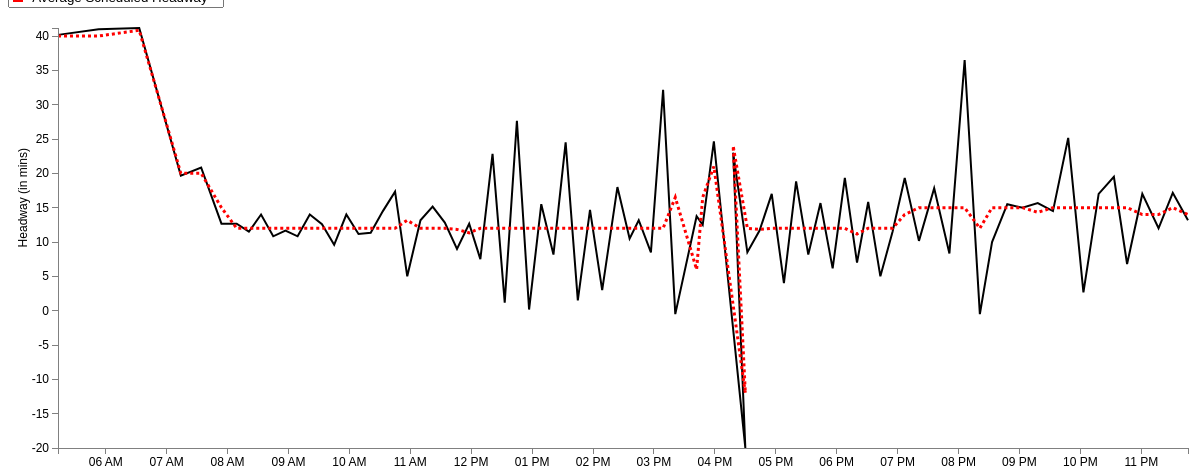
D3 v3 page, settled after 480 driven frames (8 s of simulated time); the page loaded 1 data file(s).


var margin = {top: 20, right: 20, bottom: 20, left: 50},
    width = 1200 - margin.left - margin.right,
    height = 460 - margin.top - margin.bottom;
var parseDate = d3.time.format("%H:%M").parse;
var x = d3.time.scale()
    .domain([0, 25])
    .range([0, width]);
var y = d3.scale.linear()
    .range([height, 0]);
var xAxis = d3.svg.axis()
    .scale(x)
    .ticks(d3.time.hours, 1)
    .orient("bottom");
var yAxis = d3.svg.axis()
    .scale(y)
    .orient("left");
	
//Define the line
var valueline = d3.svg.line()
    .x(function(d) { 
	 if (d.AvgStartTime > 0 && d.AvgStartTime < 1439) { //Bound for end of this day (11:59pm = 1439 mins)
	    return x(d.mytime);} })
    .y(function(d) { return y(d.AvgAct); });
	
//Define the second line

var valueline2 = d3.svg.line()

	.x(function(d) { 
	if (d.AvgStartTime > 0 && d.AvgStartTime < 1439) { //Bound for end of this day (11:59pm = 1439 mins)
	return x(d.mytime);} })
    .y(function(d) { return y(d.AvgSch); });
	
var svg = d3.select("body").append("svg")
    .attr("width", width + margin.left + margin.right)
    .attr("height", height + margin.top + margin.bottom)
  .append("g")
    .attr("transform", "translate(" + margin.left + "," + margin.top + ")");

	//Declaring the variables we need to convert to hours::minutes string
var hour; 
var hour_str;
var min; 
var min_str;
var prefix_str = "2013-03-01T";
var HMtime = d3.time.format("%H:%M");

//Retrieve the data
d3.csv("avg_32_inbound_result.csv", function(error, data) {
  data.forEach(function(d) {
  d.AvgStartTime = +d.AvgStartTime; //Set this to StartTimeInMin before we convert it
  hour = Math.floor(d.AvgStartTime/ 60); //Gives us the hour
		hour_str = hour.toString();	//Convert hour to string
			if (hour_str.length == 1) { //We add a 0 in front for correct formatting
				hour_str = "0" + hour_str;
				} 
	min = Math.floor(d.AvgStartTime % 60); //Converts to minutes
		min_str = min.toString();
			if (hour_str.length == 1) { //We add a 0 in front for correct formatting
				min_str = "0" + min_str;
				} 
	HMtime = hour_str + ":" + min_str; //Concatenate the substrings above to form HH:MM formatted string
	
	d.mytime = parseDate(HMtime);
    d.AvgAct = +d.AvgAct;
	d.AvgSch = +d.AvgSch;
	 
  });
  
  x.domain(d3.extent(data, function(d) { 
  
if (d.AvgStartTime > 0 && d.AvgStartTime < 1439) { //Bound for end of this day (11:59pm = 1439 mins)
 
  return d.mytime;}  }));
  y.domain(d3.extent(data, function(d) { return d.AvgAct; }));
  /* svg.append("path")
      .datum(data)
      .attr("class", "line")
      .attr("d", line);
	  */
	
	// Add the valueline path.
    svg.append("path")		
        .attr("class", "line")	
        .attr("d", valueline(data))
		.attr("stroke-width", 2)
		.attr("stroke", 'black');
	//Add the valueline2 path
	svg.append("path")		
		.attr("class","line")
        .attr("d", valueline2(data))
		.style("stroke-dasharray", ("3, 3"))
		.attr("stroke-width", 3)
		.attr("stroke", 'red');

  svg.append("g")
      .attr("class", "x axis")
      .attr("transform", "translate(0," + height + ")")
      .call(xAxis);
  svg.append("g")
      .attr("class", "y axis")
      .call(yAxis)
    .append("text")
      .attr("transform", "rotate(-90)")
      .attr("y", -40)
	  .attr("x", -120)
      .attr("dy", ".71em")
      .style("text-anchor", "end")
      .text("Headway (in mins)");


});


### data: avg_32_inbound_result.csv
HeadwayId, ServiceDate: chararray, StartTimeInMin, RouteName: chararray, RouteDirectionName: chararray, Trip_1: int, Trip_2: int, StopName: bytearray, ActHeadway, ScheduledHeadway, HeadwayDifference, ID, AvgAct, AvgSch, AvgStartTime, AbsDifference, AvgDifference
1, 3/1/2014, 305, 32, Inbound, 4209859, 4209861, Hyde Park Ave @ Wolcott Square, 41, 40, 1, 1, 40.17, 40, 313, 1, 1.17
1, 3/1/2014, 309, 32, Inbound, 4209859, 4209861, Hyde Park Ave @ Oak Street, 40, 40, 0, 2, 41, 40, 353, 0, 1.33
1, 3/1/2014, 312, 32, Inbound, 4209859, 4209861, Hyde Park Ave @ Thatcher St, 38, 40, -2, 3, 41.17, 40.83, 393, 2, 2.33
1, 3/1/2014, 314, 32, Inbound, 4209859, 4209861, Hyde Park Ave @ American Legion Hwy, 39, 40, -1, 4, 19.67, 20, 434, 1, 0.67
1, 3/1/2014, 316, 32, Inbound, 4209859, 4209861, Hyde Park Ave @ Cummins Hwy, 41, 40, 1, 5, 20.83, 20, 454, 1, 3.17
1, 3/1/2014, 320, 32, Inbound, 4209859, 4209861, Forest Hills Station Lower Busway, 42, 40, 2, 6, 12.67, 15, 474, 2, 2.33
2, 3/1/2014, 345, 32, Inbound, 4209861, 4211106, Hyde Park Ave @ Wolcott Square, 39, 40, -1, 7, 12.67, 12, 489, 1, 1.00
2, 3/1/2014, 349, 32, Inbound, 4209861, 4211106, Hyde Park Ave @ Oak Street, 41, 40, 1, 8, 11.5, 12, 501, 1, 2.17
2, 3/1/2014, 352, 32, Inbound, 4209861, 4211106, Hyde Park Ave @ Thatcher St, 42, 40, 2, 9, 14, 12, 513, 2, 3.67
2, 3/1/2014, 354, 32, Inbound, 4209861, 4211106, Hyde Park Ave @ American Legion Hwy, 42, 40, 2, 10, 10.83, 12, 525, 2, 1.50
2, 3/1/2014, 356, 32, Inbound, 4209861, 4211106, Hyde Park Ave @ Cummins Hwy, 41, 40, 1, 11, 11.67, 12, 537, 1, 0.67
2, 3/1/2014, 360, 32, Inbound, 4209861, 4211106, Forest Hills Station Lower Busway, 41, 40, 1, 12, 10.83, 12, 549, 1, 1.83
3, 3/1/2014, 385, 32, Inbound, 4211106, 4211108, Hyde Park Ave @ Wolcott Square, 48, 40, 8, 13, 14, 12, 561, 8, 2.00
3, 3/1/2014, 389, 32, Inbound, 4211106, 4211108, Hyde Park Ave @ Oak Street, 39, 40, -1, 14, 12.6, 12, 573, 1, 1.80
3, 3/1/2014, 392, 32, Inbound, 4211106, 4211108, Hyde Park Ave @ Thatcher St, 40, 41, -1, 15, 9.6, 12, 585, 1, 4.00
3, 3/1/2014, 394, 32, Inbound, 4211106, 4211108, Hyde Park Ave @ American Legion Hwy, 40, 40, 0, 16, 14, 12, 597, 0, 2.33
3, 3/1/2014, 396, 32, Inbound, 4211106, 4211108, Hyde Park Ave @ Cummins Hwy, 40, 41, -1, 17, 11.17, 12, 609, 1, 0.83
3, 3/1/2014, 400, 32, Inbound, 4211106, 4211108, Forest Hills Station Lower Busway, 40, 43, -3, 18, 11.33, 12, 621, 3, 2.33
4, 3/1/2014, 425, 32, Inbound, 4211108, 4211130, Hyde Park Ave @ Wolcott Square, 18, 20, -2, 19, 14.5, 12, 633, 2, 3.50
4, 3/1/2014, 429, 32, Inbound, 4211108, 4211130, Hyde Park Ave @ Oak Street, 20, 20, 0, 20, 17.33, 12, 645, 0, 5.33
4, 3/1/2014, 433, 32, Inbound, 4211108, 4211130, Hyde Park Ave @ Thatcher St, 21, 20, 1, 21, 5, 13.17, 657, 1, 8.17
4, 3/1/2014, 434, 32, Inbound, 4211108, 4211130, Hyde Park Ave @ American Legion Hwy, 20, 20, 0, 22, 13.17, 12, 670, 0, 1.50
4, 3/1/2014, 437, 32, Inbound, 4211108, 4211130, Hyde Park Ave @ Cummins Hwy, 20, 20, 0, 23, 15.17, 12, 682, 0, 3.17
4, 3/1/2014, 443, 32, Inbound, 4211108, 4211130, Forest Hills Station Lower Busway, 19, 20, -1, 24, 12.83, 12, 694, 1, 0.83
5, 3/1/2014, 445, 32, Inbound, 4211130, 4208190, Hyde Park Ave @ Wolcott Square, 13, 20, -7, 25, 9, 11.83, 706, 7, 2.83
5, 3/1/2014, 449, 32, Inbound, 4211130, 4208190, Hyde Park Ave @ Oak Street, 22, 20, 2, 26, 12.67, 11.33, 718, 2, 1.33
5, 3/1/2014, 453, 32, Inbound, 4211130, 4208190, Hyde Park Ave @ Thatcher St, 23, 20, 3, 27, 7.5, 12, 729, 3, 4.50
5, 3/1/2014, 454, 32, Inbound, 4211130, 4208190, Hyde Park Ave @ American Legion Hwy, 22, 20, 2, 28, 22.83, 12, 741, 2, 10.83
5, 3/1/2014, 457, 32, Inbound, 4211130, 4208190, Hyde Park Ave @ Cummins Hwy, 22, 20, 2, 29, 1.167, 12, 753, 2, 10.83
5, 3/1/2014, 463, 32, Inbound, 4211130, 4208190, Forest Hills Station Lower Busway, 23, 20, 3, 30, 27.67, 12, 765, 3, 15.67
6, 3/1/2014, 465, 32, Inbound, 4208190, 4211110, Hyde Park Ave @ Wolcott Square, 15, 15, 0, 31, 0.1667, 12, 777, 0, 11.83
6, 3/1/2014, 469, 32, Inbound, 4208190, 4211110, Hyde Park Ave @ Oak Street, 14, 15, -1, 32, 15.5, 12, 789, 1, 3.50
6, 3/1/2014, 473, 32, Inbound, 4208190, 4211110, Hyde Park Ave @ Thatcher St, 11, 15, -4, 33, 8.167, 12, 801, 4, 3.83
6, 3/1/2014, 474, 32, Inbound, 4208190, 4211110, Hyde Park Ave @ American Legion Hwy, 12, 15, -3, 34, 24.5, 12, 813, 3, 12.50
6, 3/1/2014, 477, 32, Inbound, 4208190, 4211110, Hyde Park Ave @ Cummins Hwy, 12, 15, -3, 35, 1.5, 12, 825, 3, 10.50
6, 3/1/2014, 483, 32, Inbound, 4208190, 4211110, Forest Hills Station Lower Busway, 12, 15, -3, 36, 14.67, 12, 837, 3, 2.67
7, 3/1/2014, 480, 32, Inbound, 4211110, 4211132, Hyde Park Ave @ Wolcott Square, 13, 12, 1, 37, 3, 12, 849, 1, 9.00
7, 3/1/2014, 484, 32, Inbound, 4211110, 4211132, Hyde Park Ave @ Oak Street, 12, 12, 0, 38, 18, 12, 864, 0, 6.00
7, 3/1/2014, 488, 32, Inbound, 4211110, 4211132, Hyde Park Ave @ Thatcher St, 11, 12, -1, 39, 10.5, 12, 876, 1, 1.50
7, 3/1/2014, 489, 32, Inbound, 4211110, 4211132, Hyde Park Ave @ American Legion Hwy, 12, 12, 0, 40, 13.17, 12, 885, 0, 1.83
7, 3/1/2014, 492, 32, Inbound, 4211110, 4211132, Hyde Park Ave @ Cummins Hwy, 12, 12, 0, 41, 8.5, 12, 897, 0, 3.50
7, 3/1/2014, 498, 32, Inbound, 4211110, 4211132, Forest Hills Station Lower Busway, 16, 12, 4, 42, 32.17, 12, 909, 4, 20.17
8, 3/1/2014, 492, 32, Inbound, 4211132, 4208570, Hyde Park Ave @ Wolcott Square, 17, 12, 5, 43, -0.5, 16.5, 921, 5, 17.00
8, 3/1/2014, 496, 32, Inbound, 4211132, 4208570, Hyde Park Ave @ Oak Street, 12, 12, 0, 44, 13.75, 6, 942, 0, 7.75
8, 3/1/2014, 500, 32, Inbound, 4211132, 4208570, Hyde Park Ave @ Thatcher St, 12, 12, 0, 45, 12.5, 16.5, 948, 0, 5.00
8, 3/1/2014, 501, 32, Inbound, 4211132, 4208570, Hyde Park Ave @ American Legion Hwy, 11, 12, -1, 46, 24.67, 21, 959, 1, 5.67
8, 3/1/2014, 504, 32, Inbound, 4211132, 4208570, Hyde Park Ave @ Cummins Hwy, 11, 12, -1, 47, -20, -12, 990, 1, 8.00
8, 3/1/2014, 510, 32, Inbound, 4211132, 4208570, Forest Hills Station Lower Busway, 6, 12, -6, 48, 23, 24, 978, 6, 1.00
9, 3/1/2014, 504, 32, Inbound, 4208570, 4211162, Hyde Park Ave @ Wolcott Square, 8, 12, -4, 49, 8.5, 12, 992, 4, 3.50
… [head cut at 6 KiB]